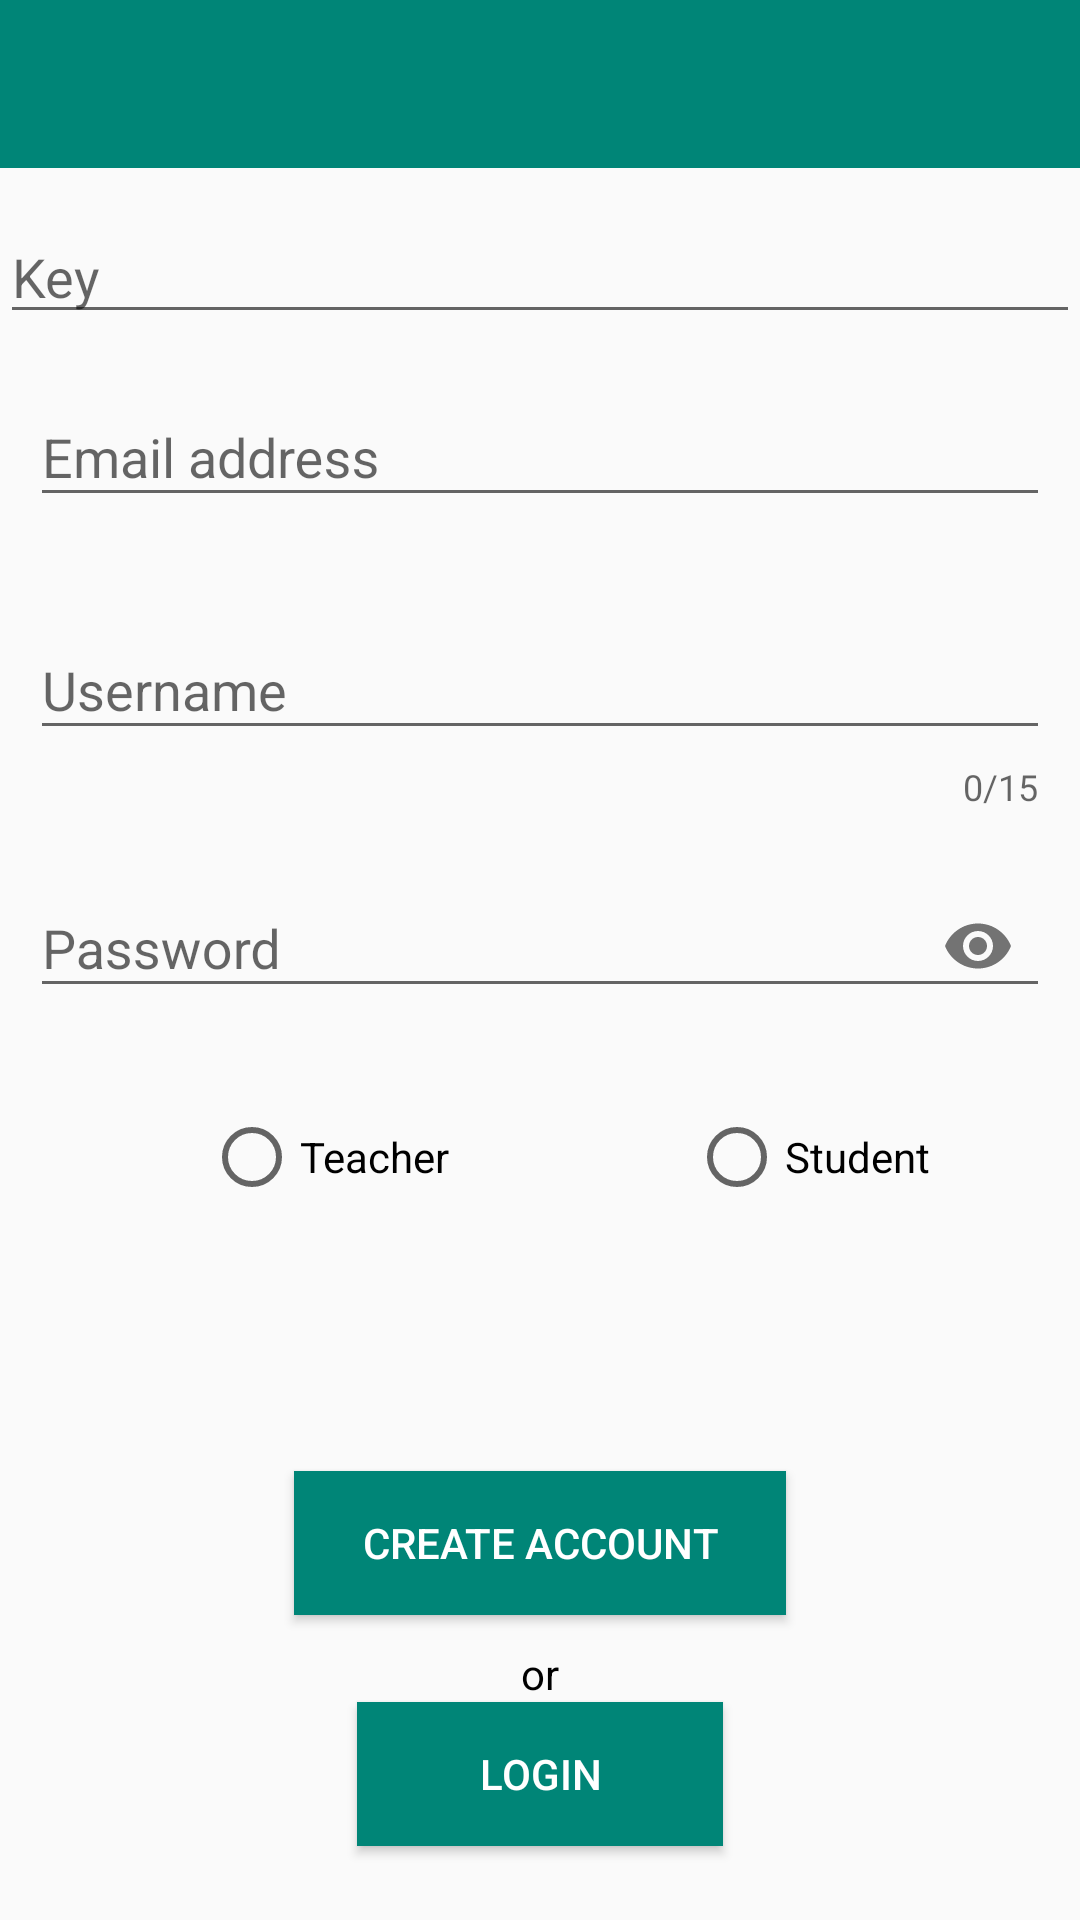

Layout XML and referenced resources for this Android screen:
<!-- AndroidManifest.xml: application theme AppTheme -->
<!-- res/layout/activity_main2.xml -->
<?xml version="1.0" encoding="utf-8"?>
<RelativeLayout xmlns:android="http://schemas.android.com/apk/res/android"
    xmlns:app="http://schemas.android.com/apk/res-auto"
    xmlns:tools="http://schemas.android.com/tools"
    android:layout_width="match_parent"
    android:layout_height="match_parent"
    tools:context=".Main2Activity">

    <include
        android:id="@+id/reg_toolbar"
        layout="@layout/app_bar_layout"
        android:layout_width="match_parent"
        android:layout_height="wrap_content"
        app:layout_constraintEnd_toEndOf="parent"
        app:layout_constraintHorizontal_bias="1.0"
        app:layout_constraintStart_toStartOf="parent"
        app:layout_constraintTop_toTopOf="parent" />

    <EditText
        android:layout_width="match_parent"
        android:layout_height="wrap_content"
        android:hint="@string/key"
        android:id="@+id/key"
        android:layout_marginTop="70dp"/>

    <android.support.design.widget.TextInputLayout
        android:layout_width="match_parent"
        android:layout_height="wrap_content"
        android:id="@+id/emailInputLayout"
        android:layout_marginTop="120dp"
        android:layout_marginLeft="10dp"
        android:layout_marginRight="10dp"
        android:layout_marginBottom="5dp"
        app:errorEnabled="true">

        <android.support.design.widget.TextInputEditText
            android:layout_width="match_parent"
            android:layout_height="wrap_content"
            android:hint="@string/email_address"
            android:inputType="textEmailAddress"
            tools:ignore="Autofill" />

    </android.support.design.widget.TextInputLayout>

    <android.support.design.widget.TextInputLayout
        android:id="@+id/username"
        android:layout_width="match_parent"
        android:layout_height="wrap_content"
        android:layout_marginLeft="10dp"
        android:layout_marginRight="10dp"
        android:layout_marginBottom="10dp"
        android:layout_below="@+id/emailInputLayout"
        app:counterEnabled="true"
        app:counterMaxLength="15"
        app:errorEnabled="true">

        <android.support.design.widget.TextInputEditText
            android:layout_width="match_parent"
            android:layout_height="wrap_content"
            android:hint="@string/user_name"
            android:maxLength="15"
            android:inputType="text"
            tools:ignore="Autofill" />

    </android.support.design.widget.TextInputLayout>


    <android.support.design.widget.TextInputLayout
        android:id="@+id/passwordText"
        android:layout_width="match_parent"
        android:layout_height="wrap_content"
        android:layout_below="@+id/username"
        app:errorEnabled="true"
        app:passwordToggleEnabled="true">

        <android.support.design.widget.TextInputEditText
            android:layout_width="match_parent"
            android:layout_height="wrap_content"
            android:layout_marginLeft="10dp"
            android:layout_marginRight="10dp"
            android:layout_marginBottom="10dp"
            android:hint="@string/password"
            android:inputType="textPassword"
            tools:ignore="Autofill"/>

    </android.support.design.widget.TextInputLayout>



        <RadioGroup
            android:id="@+id/options"
            android:layout_width="match_parent"
            android:layout_height="match_parent"
            android:orientation="horizontal"
            android:layout_below="@+id/passwordText">

            <RadioButton
                android:id="@+id/teacher"
                android:layout_width="wrap_content"
                android:layout_height="wrap_content"
                android:layout_marginStart="68dp"
                android:text="@string/teacher" />

            <RadioButton
                android:id="@+id/student"
                android:layout_marginStart="80dp"
                android:layout_width="wrap_content"
                android:layout_height="wrap_content"
                android:text="@string/student" />
        </RadioGroup>


    <Button
        android:id="@+id/sign_up_btn"
        android:layout_width="164dp"
        android:layout_height="wrap_content"
        android:layout_below="@+id/options"
        android:layout_centerHorizontal="true"
        android:layout_marginBottom="10dp"
        android:layout_marginTop="-150dp"
        android:layout_marginStart="10dp"
        android:background="@color/colorPrimary"
        android:padding="10dp"
        android:text="@string/create_account"
        android:textColor="@android:color/white" />

    <TextView
        android:id="@+id/choice"
        android:layout_width="wrap_content"
        android:layout_height="wrap_content"
        android:layout_below="@+id/sign_up_btn"
        android:text="@string/or"
        android:layout_centerHorizontal="true"
        android:textColor="#000000" />

    <Button
        android:id="@+id/loginbtn"
        android:layout_width="122dp"
        android:layout_height="wrap_content"
        android:layout_below="@+id/choice"
        android:layout_centerHorizontal="true"
        android:layout_marginStart="138dp"
        android:background="@color/colorPrimary"
        android:text="@string/login"
        android:textColor="@android:color/white" />

</RelativeLayout>
<!-- res/layout/app_bar_layout.xml (included above) -->
<?xml version="1.0" encoding="utf-8"?>
<android.support.v7.widget.Toolbar xmlns:android="http://schemas.android.com/apk/res/android"
    xmlns:tools="http://schemas.android.com/tools"
    android:id="@+id/main_app_bar"
    android:layout_width="match_parent"
    android:layout_height="wrap_content"
    android:background="@color/colorPrimary"
    android:theme="@style/ThemeOverlay.AppCompat.Dark.ActionBar">
    
    


</android.support.v7.widget.Toolbar>
<!-- resources referenced by this layout -->
<resources>
  <color name="colorPrimary">#008577</color>
  <string name="create_account">Create Account</string>
  <string name="email_address">Email address</string>
  <string name="key">Key</string>
  <string name="login">Login</string>
  <string name="or">or</string>
  <string name="password">Password</string>
  <string name="student">Student</string>
  <string name="teacher">Teacher</string>
  <string name="user_name">Username</string>
  <style name="AppTheme" parent="Theme.AppCompat.Light.NoActionBar">
         
          
          <item name="colorPrimary">@color/colorPrimary</item>
          <item name="colorPrimaryDark">@color/colorPrimaryDark</item>
          <item name="colorAccent">@color/colorAccent</item>
          <item name="windowActionBar">false</item>
      </style>
  <color name="colorPrimaryDark">#00574B</color>
  <color name="colorAccent">#D81B60</color>
</resources>
